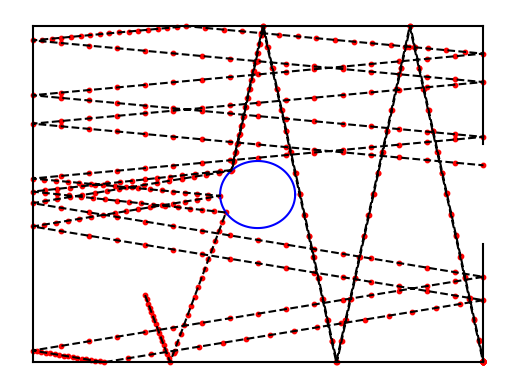

This chart was generated by the following Python code:
import random
import numpy as np
import matplotlib.pyplot as plt
import random as rd
import matplotlib.animation as animation
from math import *

### données initiales du problème, X,Y coordonnées des points au fur et à mesure
""" vx et vy composantes de la vitesse, ouv = ouverture de la boite , larg et haut sont les dimensions de la boite , R : rayon cercle et xc,yc coordonnées du cercle"""
FLAG = 0
X = [15]
Y = [10]
vx = 1
vy = -3
larg = 60
haut = 50
ouv = 15
R_part = 0.1
larg = larg + R_part
haut = haut + R_part
R = 5 #rayon du cercle
xc = 30
yc = 25



### Construction boite
def ligne(X, Y, **kwargs):
    """fonction qui crée les lignes de la boite"""
    plt.plot([X[0],X[1]],[Y[0],Y[1]], **kwargs)


def creer_boite( larg, haut, ouv):
    """fonction qui crée la boite"""
    ligne([0, larg], [0, 0], color='black')
    ligne([0, 0], [0, haut], color='black')
    ligne([0, larg], [haut, haut], color='black')
    ligne([larg, larg], [0, (haut - ouv) / 2], color='black')
    ligne([larg, larg], [(haut + ouv) / 2, haut], color='black')
    plt.axis("off")
    #plt.title("MOUVEMENT D'UNE PARTICULE DANS UNE BOITE")

def plot_circle_halfline(xc, yc, R):
    # Génération des points du cercle
    t = np.linspace(0, 2 * np.pi, 100)
    x = xc + R * np.cos(t)
    y = yc + R * np.sin(t)
    # Affichage du cercle
    plt.plot(x, y, 'b-')
    plt.axis("off")

###
"""
#initialisation de la boite avec ouverture
#demande type de boite
haut = float(input("quelle hauteur de boite désirez vous?"))
larg = float(input("quelle largeur de boite désirez vous?"))
ouv = float(input("quelle taille d'ouverture désirez vous 0 et "+ str(haut) + "?"))
r_part = float(input("quel est le rayon de la particule?"))

#haut_coision: hauteur du centre particule ou rentre en colision avec paroi du haut
haut_col = haut  -r_part
"""

### Routine pour trouver les intersections
def intersection_segment_droite(a1, b1, a2, b2, point1, point2, x, y, vx, vy):
    """prend en argument le coeff directeur, l'ordonner à l'origine de deux droites ainsi que les point d'extremité du segment et renvoie True s'ils s'intersect"""
    intersec = (b2 - b1) / a1 - a2
    if vx < 0 and vy > 0:
        return intersec > point1[0] and intersec < point2[0] and y < b2
    elif vx > 0 and vy > 0:
        return intersec > point1[0] and intersec < point2[0] and y < b2
    elif vx > 0 and vy < 0:
        return intersec > point1[0] and intersec < point2[0] and y > b2
    else :
        return intersec > point1[0] and intersec < point2[0] and y > b2

def intersection_segmentVerticale_droite(a, b, x, point1, point2, vx, vy):
    """prend en argument le coeff directeur, l'ordonner à l'origine de deux droites ainsi que les point d'extremité du segment et renvoie True s'ils s'intersect"""
    intersec = a * x + b
    if vx < 0 and vy > 0:
        return intersec > point1[1] and intersec < point2[1] and x == 0
    elif vx < 0 and vy < 0:
        return intersec > point1[1] and intersec < point2[1] and x == 0
    elif vx > 0 and vy > 0:
        return intersec > point1[1] and intersec < point2[1] and x == larg
    else:
        return intersec > point1[1] and intersec < point2[1] and x == larg

### Implémentation pour collision sur une droite
def trouver_intersec_composante(larg, haut, ouv, X, Y, vx, vy, FLAG):
    """fonction qui permet de trouver l'intersection entre la trajectoire des particules et les contours de la boite"""
    a = vy / vx             #coefficient directeur
    b = Y[-1] - a * X[-1]   #ordonnée à l'origine
    #pour  la face inférieur
    if intersection_segment_droite(a, b, 0, 0, [0, 0], [larg, 0], X[-1], Y[-1], vx, vy):
        vy = -vy
        X.append(-b / a)
        Y.append(0)
    #pour la face supérieur
    elif intersection_segment_droite(a, b, 0, haut, [0, haut], [larg, haut], X[-1], Y[-1], vx, vy):
        vy = -vy
        X.append((haut - b) / a)
        Y.append(haut)
    #pour la face gauche
    elif  intersection_segmentVerticale_droite(a, b, 0, [0, 0], [0, haut], vx, vy):
        vx = -vx
        X.append(0)
        Y.append(b)
    #pour la face droite
    elif intersection_segmentVerticale_droite(a, b, larg, [larg, 0], [larg, (haut - ouv) / 2], vx, vy) or intersection_segmentVerticale_droite(a, b, larg, [larg, (haut + ouv) / 2], [larg, haut], vx, vy):
        vx = -vx
        X.append(larg)
        Y.append(a * larg + b)
    #si on est dans les coins
    elif abs(vx) == abs(vy) and (b == 0 or b == haut and b == haut - a * larg and b == -a * larg):
        vx = -vx
        vy = -vy
        if b == 0 or b == haut:     #coins haut et bas gauche
            X.append(0)
            Y.append(b)
        elif b == haut - a * larg:  #coin haut droit
            X.append(larg)
            Y.append(haut)
        else:                       #coin bas droite
            X.append(larg)
            Y.append(0)
    #pour l'ouverture
    else :
        X.append(larg)
        Y.append(a * larg + b)
        FLAG = 1
    return vx, vy, FLAG

#pour un cercle
#X,Y coordonnées des différents points au fil des avancées

###

def prod_scal(a, b):
    """prend en argument deux vecteurs et retourne le preoduit scalaire"""
    return a[0] * b[0] + a[1] * b[1]

def mult_scalaire_vec(alpha, x):
    """renvoie la multiplication d'un scalaire par un vecteur"""
    return [alpha * x[0], alpha * x[1]]

def norme(x):
    """norme le vecteur x"""
    return sqrt((x[0])**2 + (x[1])**2)


###
def detect(xc, yc, R, X, Y, vx, vy):
    """prend en argument origine du cercle, le rayon, les listes de coordonnées et les composantes de vitesse et return True s'il y a intersection entre le cercle et la trajectoir"""
    alpha = vx**2 + vy**2
    b = 2 * (vx * (X[-1] - xc) + vy * (Y[-1] - yc))
    c = xc**2 + yc**2 + X[-1]**2 + Y[-1]**2 - 2 * (xc * X[-1] + yc * Y[-1]) - R ** 2
    discriminant = b**2 - 4 * alpha * c
    t1 = (- b + sqrt(abs(discriminant))) / (2 * alpha)
    t2 = (- b - sqrt(abs(discriminant))) / (2 * alpha)
    if (discriminant < 0):
        return False
    elif t1<0 and t2<0:
        return False
    else :
        return True

def intersection_circle_halfline(xc, yc, R, X, Y, vx, vy):
    """prend en argument origine du cercle, le rayon, les listes de coordonnées et les composantes de vitesse et détermine le point d'intersection avec le cercle et l'ajoute dans X et Y"""
    a = vx**2 + vy**2
    b = 2 * (vx * (X[-1] - xc) + vy * (Y[-1] - yc))
    c = xc**2 + yc**2 + X[-1] ** 2 + Y[-1]**2 - 2 * (xc * X[-1] + yc * Y[-1]) - R**2
    discriminant = b**2 - 4 * a * c
    t1 = (-b + sqrt(abs(discriminant))) / (2 * a)
    t2 = (-b - sqrt(abs(discriminant))) / (2 * a)
    if t1 >= 0 and t2 >= 0:
        x1 = X[-1] + t1 * vx
        y1 = Y[-1] + t1 * vy
        x2 = X[-1] + t2 * vx
        y2 = Y[-1] + t2 * vy
        d1 = sqrt((x1 - X[-1])** 2 + (y1 - Y[-1]) ** 2)
        d2 = sqrt((x2 - X[-1])** 2 + (y2 - Y[-1]) ** 2)
        if d1 < d2:
            X.append(x1)
            Y.append(y1)
        else:
            X.append(x2)
            Y.append(y2)
    else:
        if t1>=0:
            x1 = X[-1] + t1 * vx
            y1 = Y[-1] + t1 * vy
            X.append(x1)
            Y.append(y1)
        else:
            x2 = X[-1]+ t2 * vx
            y2 = Y[-1] + t2 * vy
            X.append(x2)
            Y.append(y2)

###
def vec_normal_cercle(xc, yc, R, X, Y, vx, vy):
    """prend en argument origine du cercle, le rayon, les listes de coordonnées et les composantes de vitesse et retourne le vecteur normal à la droite tangante au cercle du point d'intersection"""
    intersection_circle_halfline(xc, yc, R, X, Y, vx, vy)
    vec_directeur = [ X[-1] - xc, Y[-1] - yc]
    return [(1 / norme(vec_directeur)) * vec_directeur[0] , (1 / norme(vec_directeur)) * vec_directeur[1]]

def symetrique(xc, yc, R, X, Y, vx, vy):
    """prend en argument l'origine du cercle, le rayon, les listes de coordonnées et les composantes de vitesse
    et retourne le symètrique du vecteur incident """
    omega = vec_normal_cercle(xc, yc, R, X, Y, vx, vy)
    moins_v = [X[-2] - X[-1],Y[-2] - Y[-1]]
    prod = prod_scal(moins_v, omega)
    res = mult_scalaire_vec(2 * prod, omega)
    return [res[0] - moins_v[0], res[1] - moins_v[1]]

def trouve_composante_vitesse(vec, vx, vy):
    """retourne vx_rebond et vy_rebond en fonction de la norme de la vitesse"""
    if vec[0] == 0 :
        return 0,np.copysign(V, vec[1])
    else :
        a= vec[1] / vec[0]
        V = sqrt(vx**2 + vy**2)
        vx = np.copysign(V * sqrt(1 / (1 + a**2)), vec[0])   #la fonction copysign permet de donner le signe du deuxième argument
        vy = np.copysign(V * sqrt(1 / (1 + (1/ a**2))), vec[1])
        return vx,vy

def after_rebond(xc, yc, R, X, Y, vx, vy):
    """prend en argument origine du cercle, le rayon, les listes de coordonnées et les composantes de vitesse et retourne les nouvelles composantes ou non si il y a intersection"""
    if detect(xc, yc, R, X, Y, vx, vy):
        vec = symetrique(xc, yc, R, X, Y, vx, vy)
        vx, vy = trouve_composante_vitesse(vec, vx, vy)
        return vx, vy
    else :
        return vx,vy

def trajectoire(larg, haut, ouv, X, Y, vx, vy, xc, yc, R):
    """prend en arguments, les dimensions de la boîte, la liste des positions de la particule et les composantes de la vitesse les paramètres du cercle et return le nombre de choc entre la particule et les parois et deux listes qui permettent d'avoir toutes les positions de la particule pendant la simulation"""
    global FLAG
    count = 0
    while FLAG != 1:
        vx, vy =after_rebond(xc, yc, R, X, Y, vx, vy)
        vx, vy, FLAG = trouver_intersec_composante(larg, haut, ouv, X, Y, vx, vy, FLAG)
        count += 1
    return (count - 1), X, Y


###

nb_collisions, X, Y = trajectoire(larg, haut, ouv, X, Y, vx, vy, xc, yc, R)
diviseur = 4 #nombre de fois où l'on divise le segment

#code qui permet d'avoir plus de points pour l'animation

for j in range(diviseur):

    liste_inter_X = []
    liste_inter_Y = []

    liste_finale_X = []
    liste_finale_Y = []

    for i in range(len(X) - 1):
            x = (X[i] + X[i+1]) / 2
            y = (Y[i] + Y[i+1]) / 2
            liste_inter_X.append(x)
            liste_inter_Y.append(y)

    for i in range(len(liste_inter_X)):
        liste_finale_X.append(X[i])
        liste_finale_X.append(liste_inter_X[i])
        liste_finale_Y.append(Y[i])
        liste_finale_Y.append(liste_inter_Y[i])

    liste_finale_X.append(X[-1])
    liste_finale_Y.append(Y[-1])

    X = liste_finale_X
    Y = liste_finale_Y

#Créer une liste d'indice pour l'animation
Tmps = []
for i in range (len(X)):
    Tmps.append(i)

def animate(i):
    scat.set_offsets((liste_finale_X[i], liste_finale_Y[i]))


fig, ax = plt.subplots()

scat = ax.scatter(liste_finale_X, liste_finale_Y, c='r',s=100*R_part)

creer_boite(larg,haut,ouv)

plot_circle_halfline(xc, yc, R)


ani = animation.FuncAnimation(fig, animate, frames=len(Tmps), interval=75, repeat=False)

plt.plot(X, Y, "--", color="k")

plt.show()